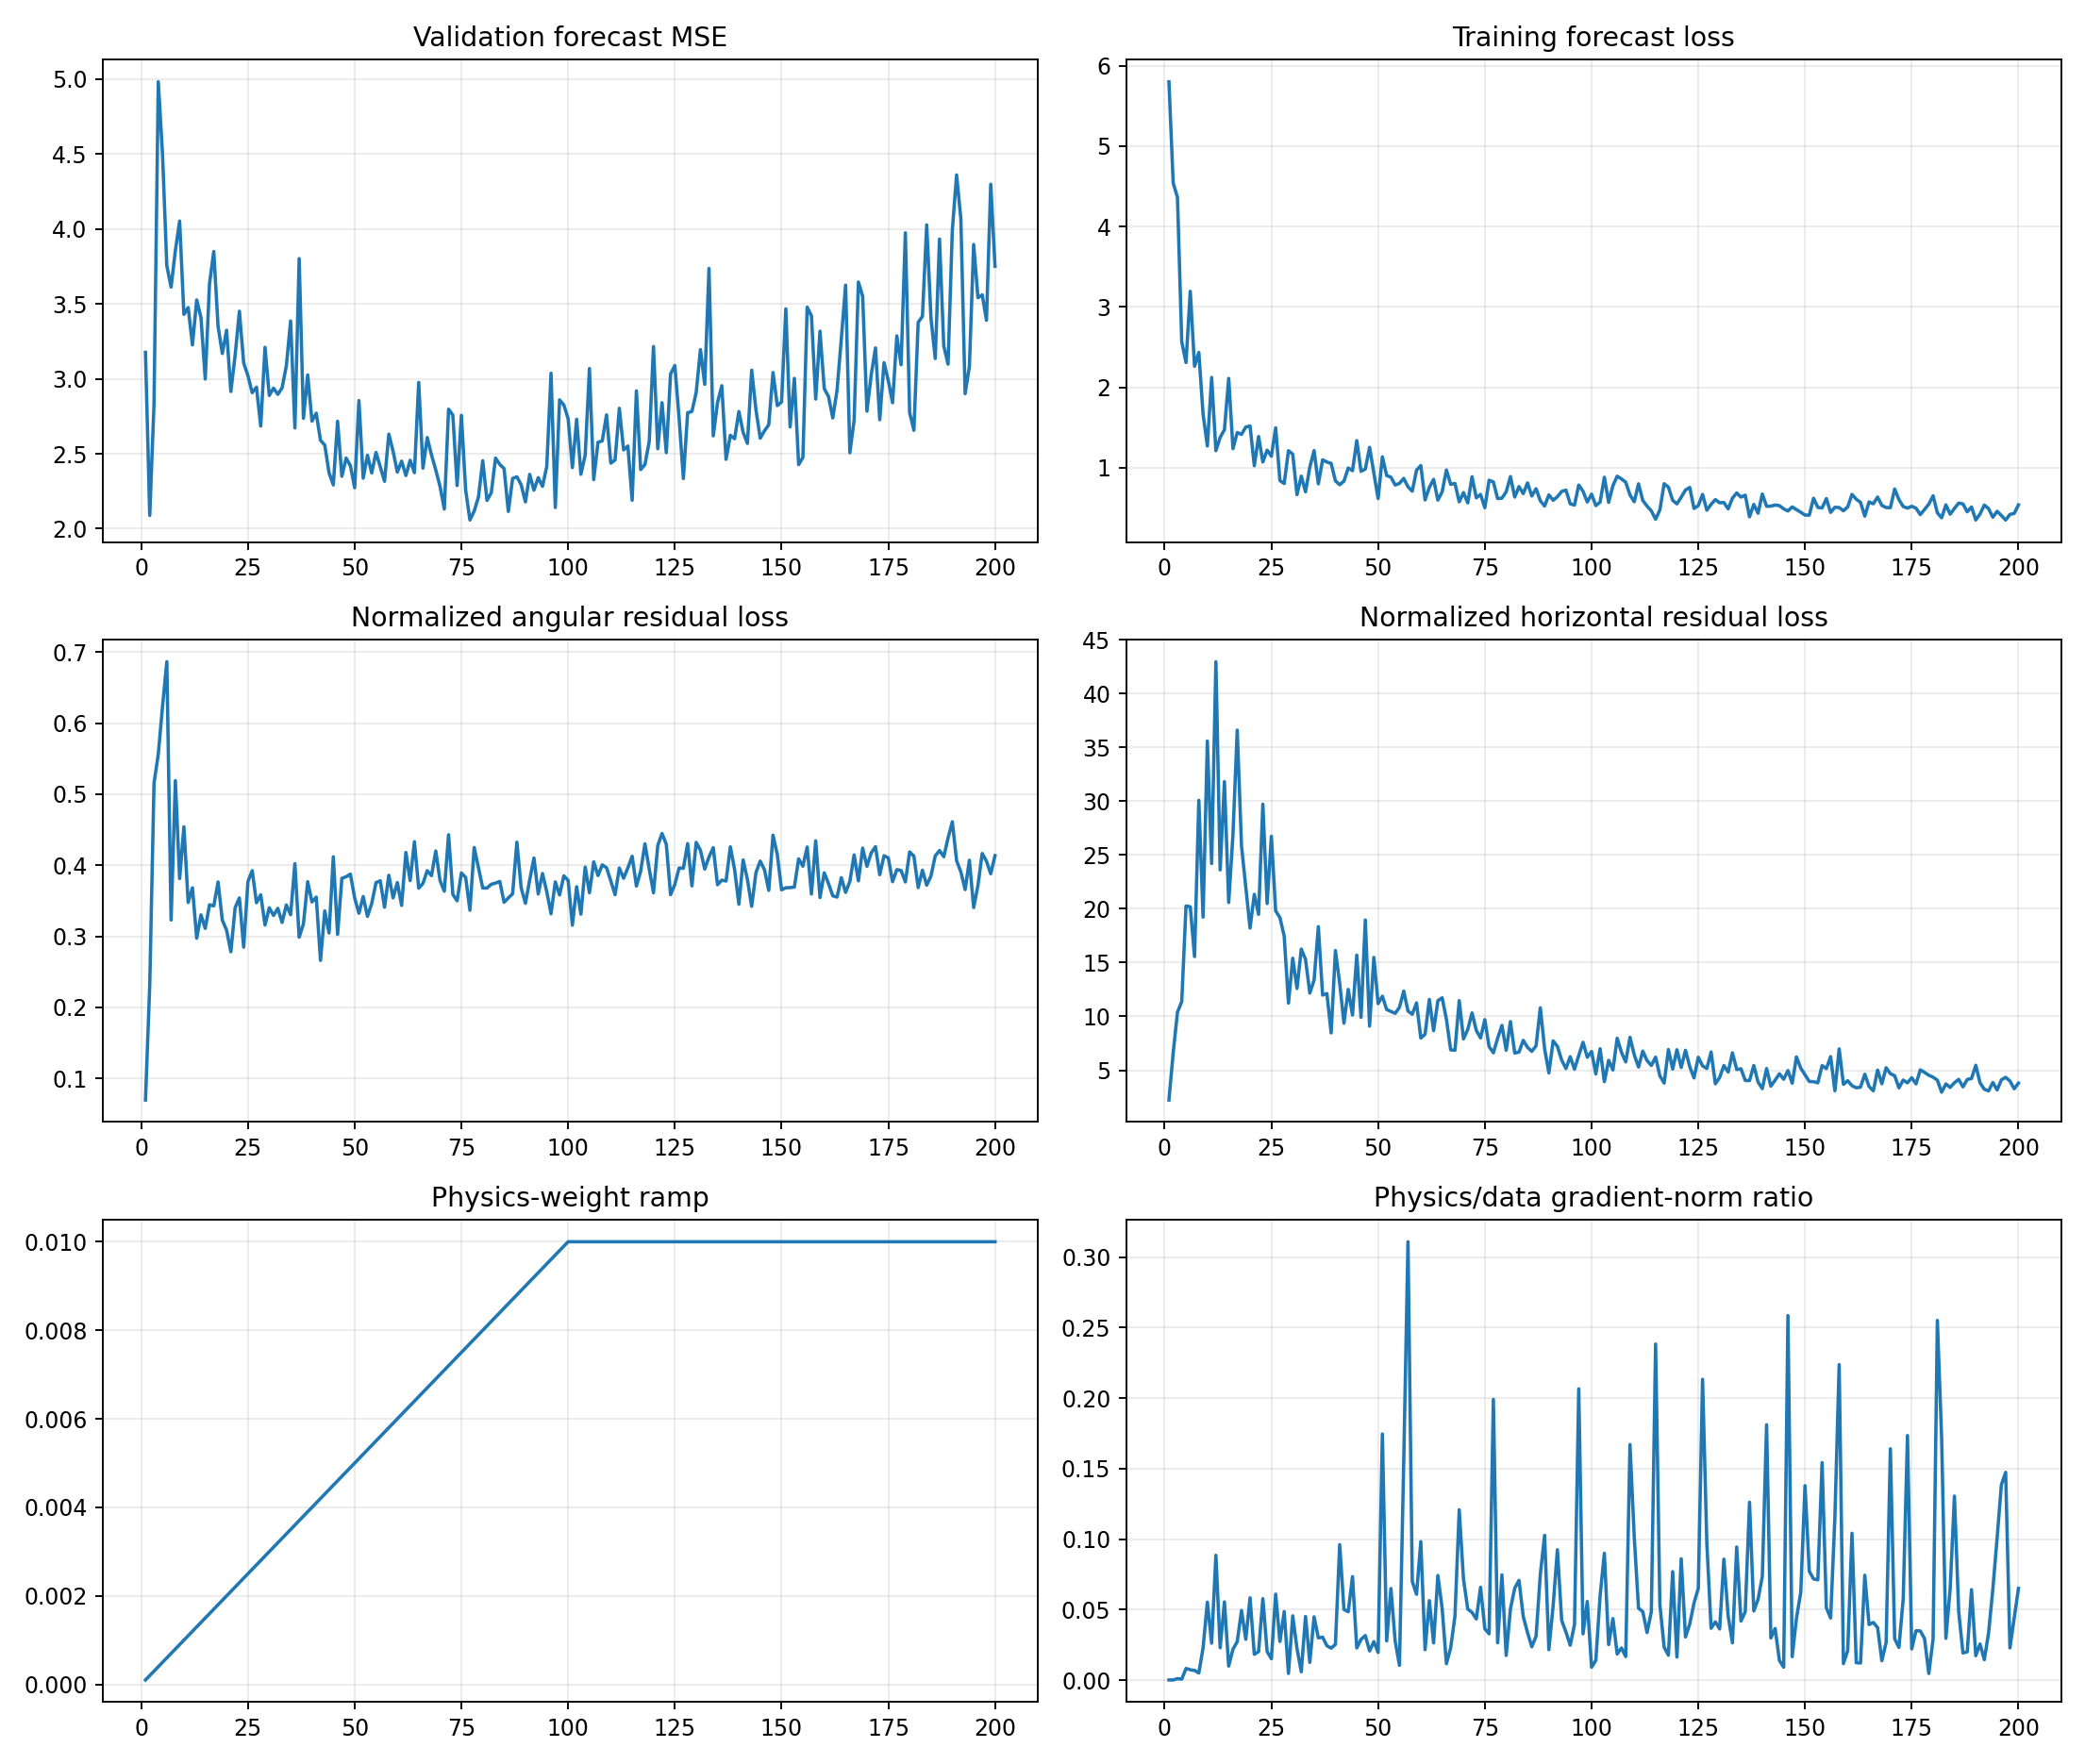

The data file committed next to this chart (first rows):
epoch, target_physics_weight, current_physics_weight, validation_forecast_mse, physics_to_data_gradient_ratio, train_total, train_data, train_cartpole_physics, train_angular_physics, train_horizontal_physics, train_data_gradient_l2, train_physics_gradient_l2
1, 0.01, 0.0001, 3.177, 0.0001178, 5.801, 5.801, 2.298, 0.06962, 2.228, 1.436, 1.691
2, 0.01, 0.0002, 2.089, 0.0001542, 4.541, 4.54, 6.85, 0.2316, 6.618, 8.224, 6.341
3, 0.01, 0.0003, 2.833, 0.001039, 4.366, 4.363, 10.91, 0.5154, 10.39, 7.968, 27.59
4, 0.01, 0.0004, 4.983, 0.0007482, 2.573, 2.568, 11.93, 0.5562, 11.38, 23.81, 44.53
5, 0.01, 0.0005, 4.494, 0.00828, 2.319, 2.309, 20.89, 0.6239, 20.26, 3.981, 65.92
6, 0.01, 0.0006, 3.755, 0.00737, 3.207, 3.195, 20.88, 0.6864, 20.19, 6.802, 83.56
7, 0.01, 0.0007, 3.612, 0.006926, 2.273, 2.262, 15.88, 0.3229, 15.56, 3.024, 29.92
8, 0.01, 0.0008, 3.857, 0.005094, 2.459, 2.435, 30.61, 0.5191, 30.09, 8.979, 57.17
9, 0.01, 0.0009, 4.053, 0.0229, 1.684, 1.666, 19.61, 0.3813, 19.23, 3.568, 90.79
10, 0.01, 0.001, 3.43, 0.05533, 1.307, 1.271, 36.06, 0.4541, 35.6, 1.993, 110.3
11, 0.01, 0.0011, 3.476, 0.02622, 2.15, 2.123, 24.56, 0.3475, 24.21, 3.199, 76.23
12, 0.01, 0.0012, 3.227, 0.08858, 1.265, 1.212, 43.34, 0.3683, 42.97, 2.722, 201
13, 0.01, 0.0013, 3.527, 0.02297, 1.408, 1.377, 23.92, 0.2973, 23.62, 3.893, 68.79
14, 0.01, 0.0014, 3.409, 0.05553, 1.518, 1.473, 32.16, 0.3302, 31.83, 2.543, 100.9
15, 0.01, 0.0015, 2.999, 0.009954, 2.142, 2.111, 20.9, 0.3111, 20.59, 5.651, 37.5
16, 0.01, 0.0016, 3.635, 0.022, 1.281, 1.237, 27.26, 0.3443, 26.91, 4.32, 59.39
17, 0.01, 0.0017, 3.85, 0.02732, 1.501, 1.438, 36.95, 0.3428, 36.61, 6.537, 105.1
18, 0.01, 0.0018, 3.351, 0.04942, 1.462, 1.415, 26.22, 0.3765, 25.84, 5.955, 163.5
19, 0.01, 0.0019, 3.169, 0.02897, 1.549, 1.507, 22.32, 0.3227, 22, 4.341, 66.2
20, 0.01, 0.002, 3.325, 0.05839, 1.557, 1.52, 18.52, 0.3086, 18.21, 2.858, 83.44
21, 0.01, 0.0021, 2.916, 0.01832, 1.071, 1.025, 21.63, 0.2782, 21.35, 7.055, 61.54
22, 0.01, 0.0022, 3.157, 0.02023, 1.433, 1.389, 19.83, 0.3403, 19.49, 9.708, 89.27
23, 0.01, 0.0023, 3.451, 0.05777, 1.141, 1.072, 30.09, 0.354, 29.73, 5.068, 127.3
24, 0.01, 0.0024, 3.106, 0.02031, 1.269, 1.22, 20.78, 0.2848, 20.49, 8.103, 68.56
25, 0.01, 0.0025, 3.021, 0.01515, 1.212, 1.144, 27.12, 0.377, 26.74, 10.26, 62.16
26, 0.01, 0.0026, 2.908, 0.06101, 1.55, 1.497, 20.2, 0.3923, 19.81, 8.919, 209.3
27, 0.01, 0.0027, 2.945, 0.02745, 0.8935, 0.8407, 19.53, 0.3473, 19.18, 5.758, 58.53
28, 0.01, 0.0028, 2.685, 0.04858, 0.8535, 0.8036, 17.82, 0.3584, 17.47, 3.085, 53.52
29, 0.01, 0.0029, 3.211, 0.004777, 1.246, 1.213, 11.55, 0.3158, 11.24, 11.09, 18.27
30, 0.01, 0.003, 2.89, 0.04559, 1.217, 1.17, 15.75, 0.3401, 15.41, 10.96, 166.5
31, 0.01, 0.0031, 2.938, 0.0224, 0.7048, 0.6648, 12.92, 0.3293, 12.59, 3.277, 23.68
32, 0.01, 0.0032, 2.897, 0.005922, 0.9489, 0.8958, 16.6, 0.3393, 16.26, 6.148, 11.38
33, 0.01, 0.0033, 2.94, 0.04513, 0.7522, 0.7006, 15.62, 0.3195, 15.3, 4.85, 66.34
34, 0.01, 0.0034, 3.088, 0.01265, 1.05, 1.007, 12.51, 0.3442, 12.17, 11.91, 44.32
35, 0.01, 0.0035, 3.386, 0.04494, 1.263, 1.215, 13.71, 0.3303, 13.38, 1.789, 22.98
36, 0.01, 0.0036, 2.673, 0.02999, 0.8675, 0.8, 18.74, 0.4022, 18.34, 9.241, 76.98
37, 0.01, 0.0037, 3.803, 0.0305, 1.145, 1.099, 12.28, 0.2987, 11.98, 3.208, 26.45
38, 0.01, 0.0038, 2.737, 0.02442, 1.119, 1.071, 12.44, 0.3174, 12.13, 6.813, 43.78
39, 0.01, 0.0039, 3.026, 0.02272, 1.089, 1.054, 8.847, 0.3769, 8.47, 3.605, 21
40, 0.01, 0.004, 2.718, 0.02537, 0.9029, 0.837, 16.47, 0.3483, 16.12, 25.02, 158.7
41, 0.01, 0.0041, 2.771, 0.09611, 0.844, 0.7888, 13.44, 0.3552, 13.08, 2.655, 62.25
42, 0.01, 0.0042, 2.59, 0.05011, 0.8745, 0.834, 9.633, 0.266, 9.367, 2.803, 33.44
43, 0.01, 0.0043, 2.558, 0.04853, 1.052, 0.9972, 12.85, 0.3358, 12.51, 9.215, 104
44, 0.01, 0.0044, 2.373, 0.07343, 1.01, 0.9638, 10.43, 0.3046, 10.12, 2.734, 45.63
45, 0.01, 0.0045, 2.292, 0.02283, 1.41, 1.338, 16.11, 0.4119, 15.69, 4.631, 23.49
46, 0.01, 0.0046, 2.717, 0.0289, 1.003, 0.9559, 10.21, 0.3027, 9.911, 6.042, 37.95
47, 0.01, 0.0047, 2.35, 0.03165, 1.074, 0.9833, 19.34, 0.3816, 18.96, 8.858, 59.66
48, 0.01, 0.0048, 2.472, 0.02074, 1.299, 1.254, 9.484, 0.3838, 9.101, 18.07, 78.06
49, 0.01, 0.0049, 2.421, 0.02732, 1.013, 0.935, 15.88, 0.3875, 15.49, 5.35, 29.83
50, 0.01, 0.005, 2.273, 0.01964, 0.6749, 0.6172, 11.54, 0.354, 11.19, 18.29, 71.85
51, 0.01, 0.0051, 2.855, 0.1746, 1.198, 1.136, 12.21, 0.3324, 11.88, 1.646, 56.36
52, 0.01, 0.0052, 2.337, 0.02782, 0.9611, 0.9039, 11, 0.356, 10.64, 8.377, 44.81
53, 0.01, 0.0053, 2.491, 0.06498, 0.9398, 0.8826, 10.79, 0.328, 10.46, 2.284, 28.01
54, 0.01, 0.0054, 2.372, 0.0276, 0.8428, 0.7854, 10.63, 0.3463, 10.28, 12.97, 66.27
55, 0.01, 0.0055, 2.509, 0.01051, 0.8674, 0.8057, 11.22, 0.3755, 10.85, 21.3, 40.72
56, 0.01, 0.0056, 2.412, 0.1551, 0.9392, 0.8679, 12.73, 0.3781, 12.35, 3.866, 107.1
57, 0.01, 0.0057, 2.316, 0.3109, 0.8253, 0.7635, 10.84, 0.3409, 10.5, 2.094, 114.2
58, 0.01, 0.0058, 2.632, 0.07, 0.7696, 0.7082, 10.59, 0.386, 10.2, 5.711, 68.93
59, 0.01, 0.0059, 2.517, 0.06088, 1.039, 0.9708, 11.61, 0.354, 11.26, 3.699, 38.18
60, 0.01, 0.006, 2.378, 0.09825, 1.077, 1.027, 8.364, 0.3756, 7.988, 4.909, 80.39
... 140 more rows
